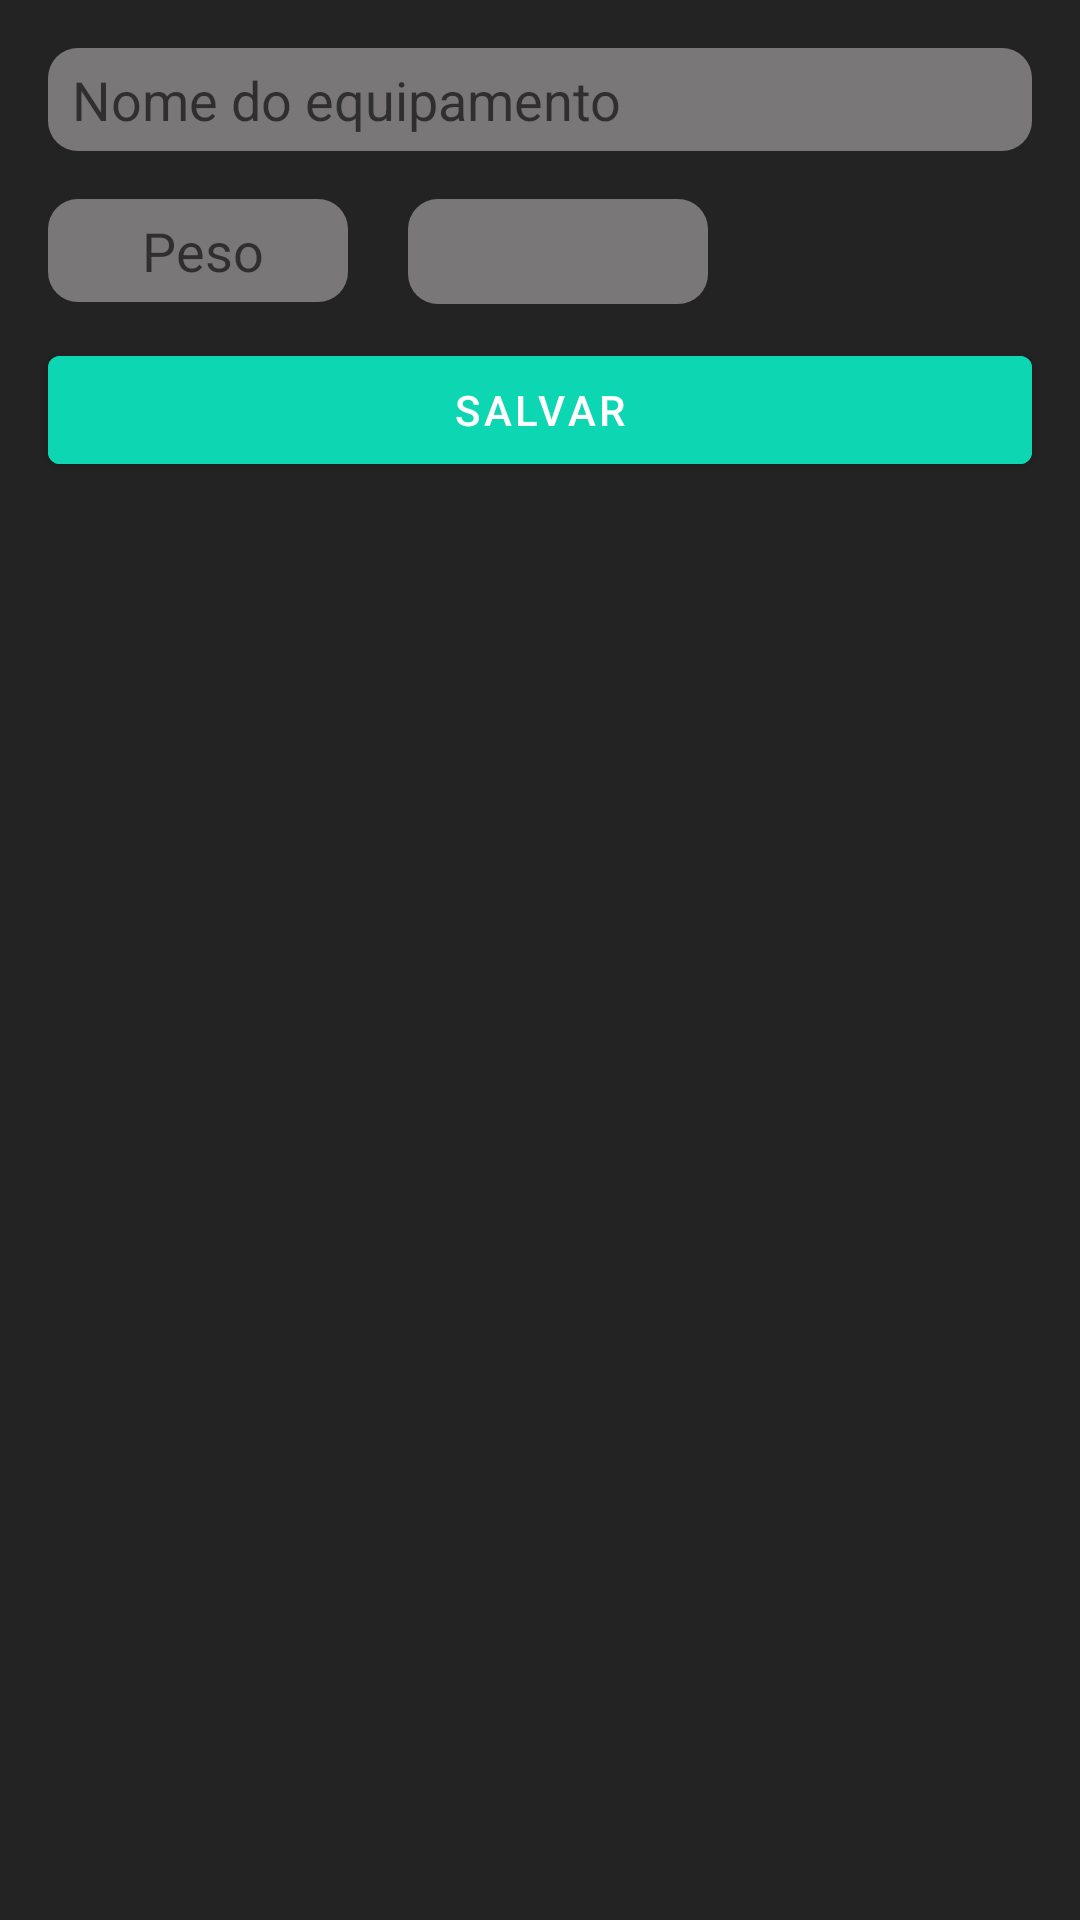

The Android layout XML behind this screen, and the referenced resources:
<!-- AndroidManifest.xml: application theme Theme.BodyBuildingWeightRegister -->
<!-- res/layout/add_equipament_bottomsheet_fragment.xml -->
<?xml version="1.0" encoding="utf-8"?>
<androidx.constraintlayout.widget.ConstraintLayout xmlns:android="http://schemas.android.com/apk/res/android"
    xmlns:app="http://schemas.android.com/apk/res-auto"
    xmlns:tools="http://schemas.android.com/tools"
    tools:context=".view.home.AddEquipamentBottomSheet"
    android:background="@color/main_background"
    android:layout_width="match_parent"
    android:layout_height="match_parent">

    <EditText
        android:id="@+id/edt_equipamentName"
        android:layout_width="match_parent"
        android:layout_height="wrap_content"
        android:layout_marginHorizontal="16dp"
        android:background="@drawable/edt_background"
        android:hint="Nome do equipamento"
        android:padding="5dp"
        android:paddingStart="8dp"
        android:layout_marginTop="16dp"
        app:layout_constraintEnd_toEndOf="parent"
        app:layout_constraintStart_toStartOf="parent"
        app:layout_constraintTop_toTopOf="parent" />

    <EditText
        android:id="@+id/edt_equipamentWeight"
        android:layout_width="100dp"
        android:layout_height="wrap_content"
        android:gravity="center"
        android:layout_marginTop="16dp"
        android:background="@drawable/edt_background"
        android:inputType="number"
        android:hint="Peso"
        android:padding="5dp"
        android:paddingStart="8dp"
        app:layout_constraintStart_toStartOf="@+id/edt_equipamentName"
        app:layout_constraintTop_toBottomOf="@+id/edt_equipamentName" />

    <Spinner
        android:id="@+id/spinner_category"
        android:layout_width="100dp"
        android:textAllCaps="true"
        android:gravity="center"
        android:layout_height="35dp"
        android:layout_marginStart="20dp"
        android:layout_marginTop="16dp"
        android:background="@drawable/edt_background"
        android:hint="Categoria"
        android:padding="5dp"
        android:paddingStart="8dp"
        app:layout_constraintStart_toEndOf="@+id/edt_equipamentWeight"
        app:layout_constraintTop_toBottomOf="@+id/edt_equipamentName" />

    <com.google.android.material.button.MaterialButton
        android:id="@+id/btn_save"
        android:layout_width="match_parent"
        android:layout_height="wrap_content"
        android:layout_marginTop="12dp"
        android:layout_marginHorizontal="16dp"
        android:backgroundTint="@color/teal_200"
        android:text="Salvar"
        app:layout_constraintEnd_toEndOf="parent"
        app:layout_constraintHorizontal_bias="0.0"
        app:layout_constraintStart_toStartOf="parent"
        app:layout_constraintTop_toBottomOf="@+id/edt_equipamentWeight" />

</androidx.constraintlayout.widget.ConstraintLayout>
<!-- resources referenced by this layout -->
<resources>
  <color name="main_background">#FF232323</color>
  <color name="teal_200">#FF0DD6B2</color>
  <!-- drawable edt_background (drawable) -->
  <?xml version="1.0" encoding="utf-8"?>
  <shape xmlns:android="http://schemas.android.com/apk/res/android"
      android:shape="rectangle">
  
      <solid android:color="@color/light_gray"/>
  
      <corners android:radius="10dp"/>
  
  </shape>
  <style name="Theme.BodyBuildingWeightRegister" parent="Theme.MaterialComponents.DayNight.NoActionBar">
          
          <item name="colorPrimary">@color/gray</item>
          <item name="colorPrimaryVariant">@color/gray</item>
          <item name="colorOnPrimary">@color/white</item>
          
          <item name="colorSecondary">@color/teal_200</item>
          <item name="colorSecondaryVariant">@color/teal_200</item>
          <item name="colorOnSecondary">@color/white</item>
          
          <item name="android:statusBarColor" tools:targetApi="l">?attr/colorPrimaryVariant</item>
          
          <item name="android:windowBackground">@color/main_background</item>
      </style>
  <color name="light_gray">#FF797778</color>
  <color name="gray">#FF404040</color>
  <color name="white">#FFFFFFFF</color>
</resources>
